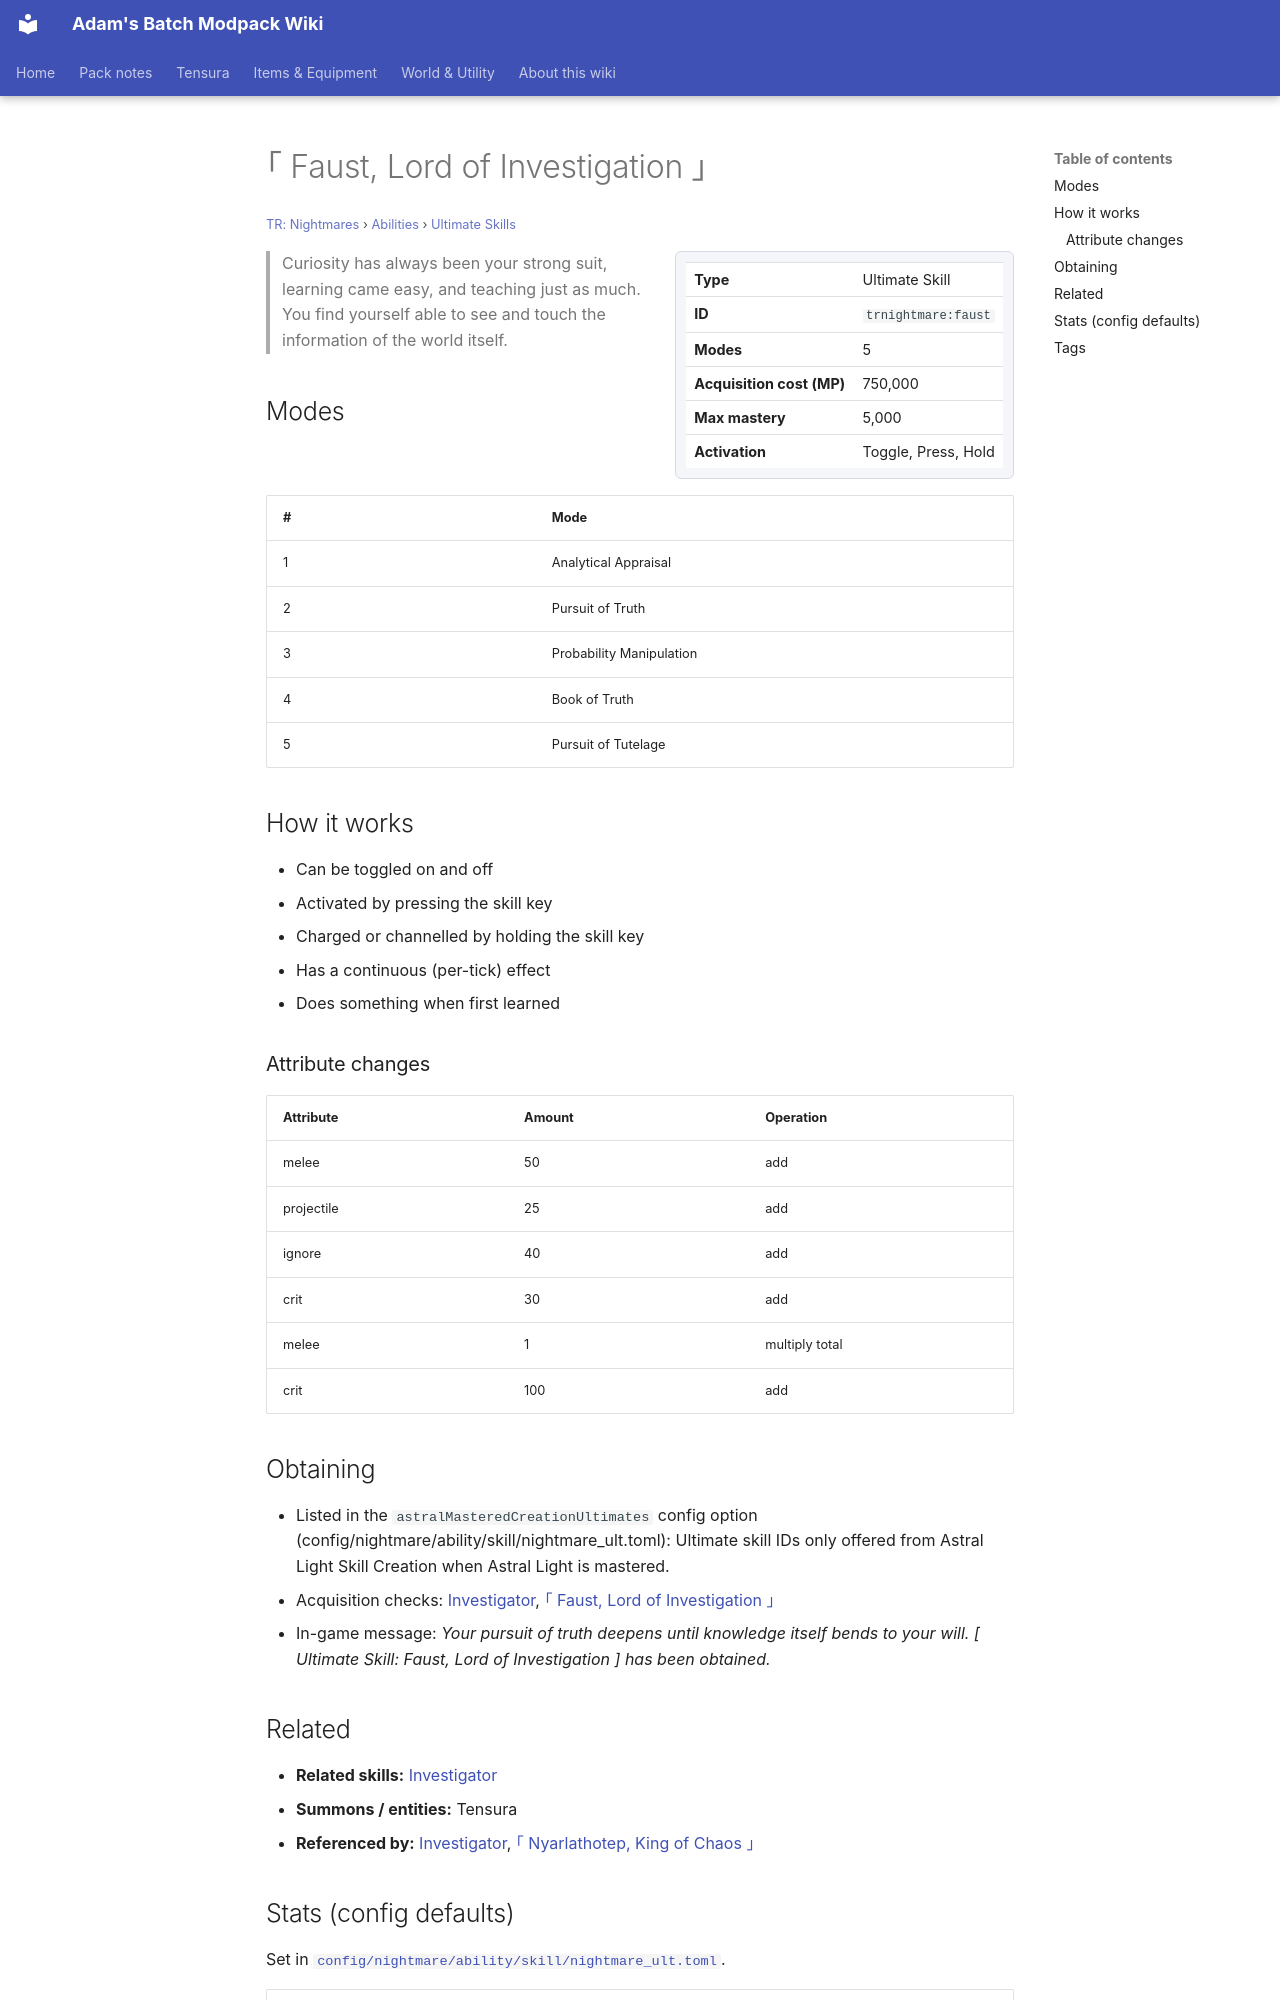

repository: Proteus-Nell/Adams-Batch-MC-Modpack-Wiki · page: tr-nightmares/abilities/ultimate-skills/faust/index.html · generator: mkdocs

# ｢ Faust, Lord of Investigation ｣

<small>[TR: Nightmares](../../index.md) &rsaquo; [Abilities](../index.md) &rsaquo; [Ultimate Skills](index.md)</small>

<div class="infobox" markdown>

| | |
|---|---|
| **Type** | Ultimate Skill |
| **ID** | `trnightmare:faust` |
| **Modes** | 5 |
| **Acquisition cost (MP)** | 750,000 |
| **Max mastery** | 5,000 |
| **Activation** | Toggle, Press, Hold |

</div>

> Curiosity has always been your strong suit, learning came easy, and teaching just as much. You find yourself able to see and touch the information of the world itself.

## Modes

| # | Mode |
|---|---|
| 1 | Analytical Appraisal |
| 2 | Pursuit of Truth |
| 3 | Probability Manipulation |
| 4 | Book of Truth |
| 5 | Pursuit of Tutelage |

## How it works

- Can be toggled on and off
- Activated by pressing the skill key
- Charged or channelled by holding the skill key
- Has a continuous (per-tick) effect
- Does something when first learned

### Attribute changes

| Attribute | Amount | Operation |
|---|---|---|
| melee | 50 | add |
| projectile | 25 | add |
| ignore | 40 | add |
| crit | 30 | add |
| melee | 1 | multiply total |
| crit | 100 | add |

## Obtaining

- Listed in the `astralMasteredCreationUltimates` config option (config/nightmare/ability/skill/nightmare_ult.toml): Ultimate skill IDs only offered from Astral Light Skill Creation when Astral Light is mastered.
- Acquisition checks: [Investigator](../unique-skills/investigator.md), [｢ Faust, Lord of Investigation ｣](faust.md)
- In-game message: *Your pursuit of truth deepens until knowledge itself bends to your will. [ Ultimate Skill: Faust, Lord of Investigation ] has been obtained.*

## Related

- **Related skills:** [Investigator](../unique-skills/investigator.md)
- **Summons / entities:** Tensura
- **Referenced by:** [Investigator](../unique-skills/investigator.md), [｢ Nyarlathotep, King of Chaos ｣](nyarlathotep.md)
